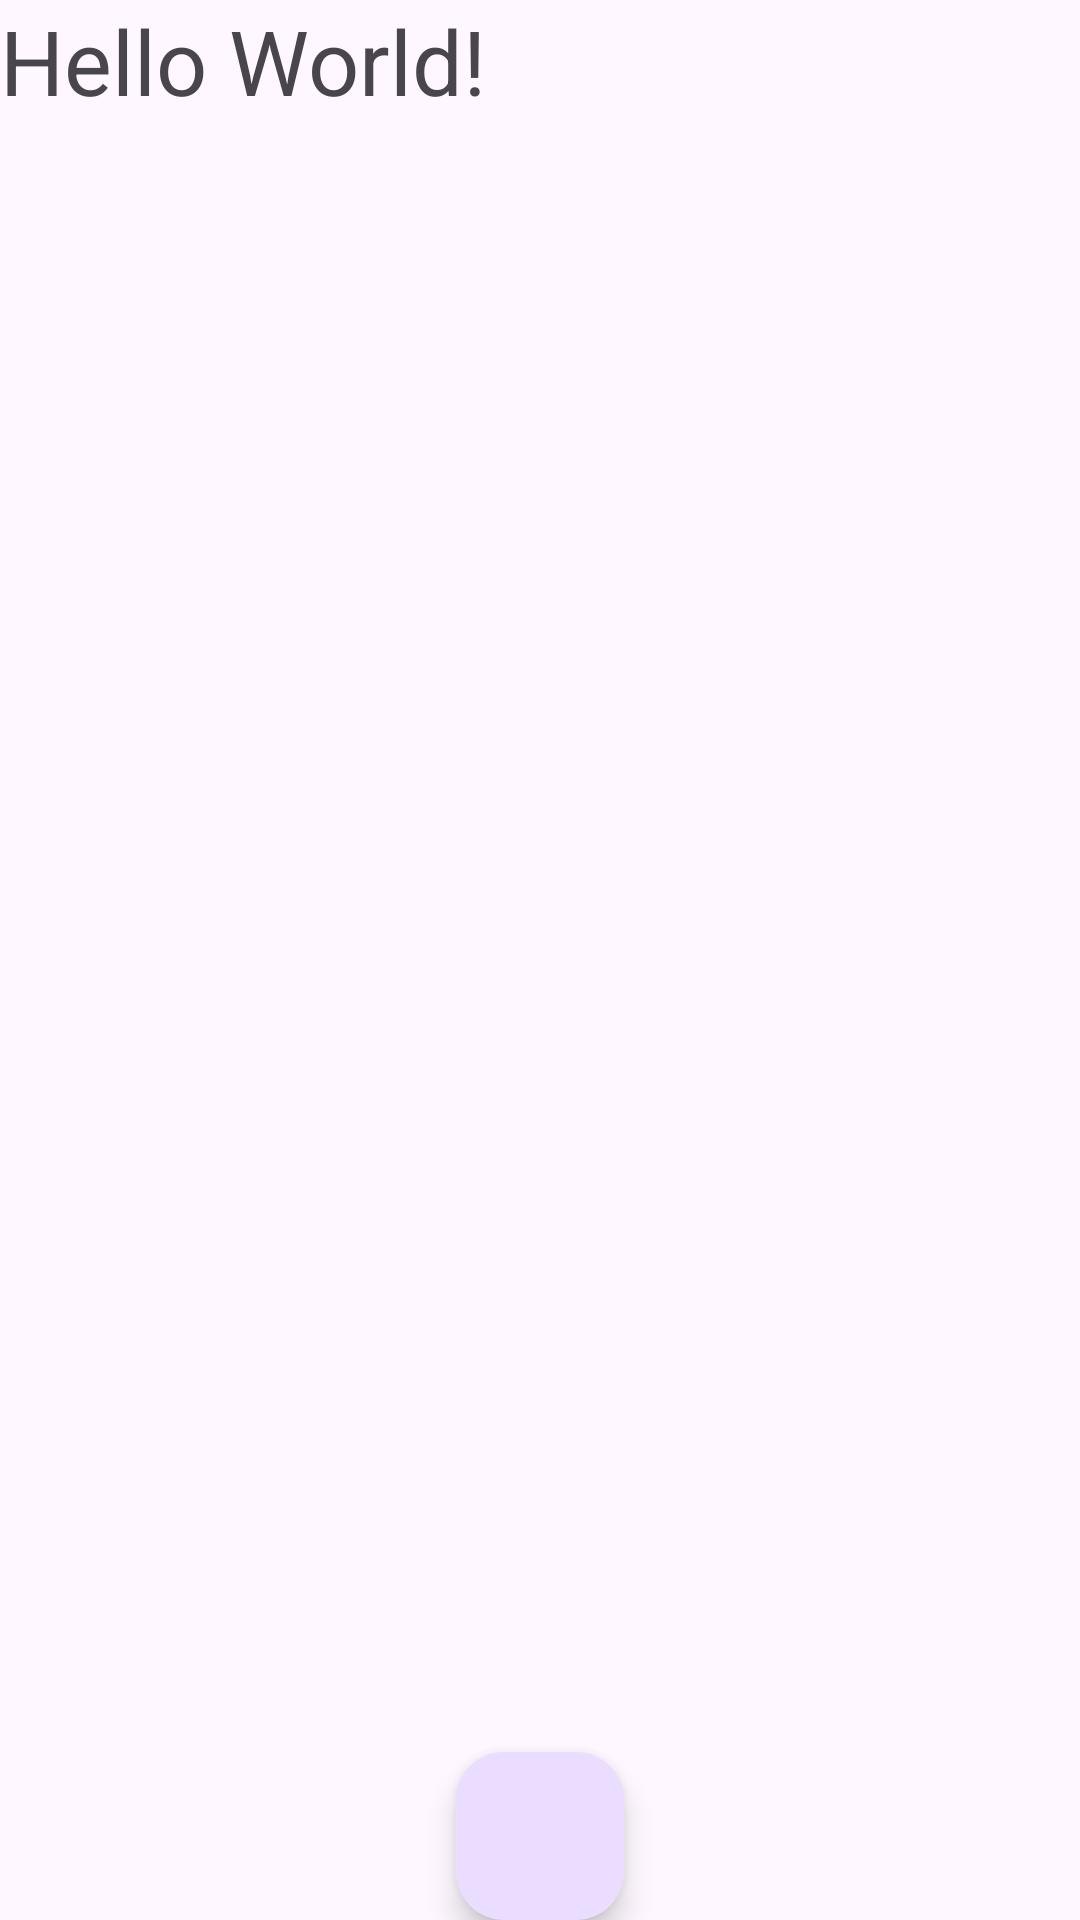

Write the Android layout XML for this screen, with the resource values it uses.
<!-- AndroidManifest.xml: application theme Theme.Kotlinpractice -->
<!-- res/layout/activity_main.xml -->
<?xml version="1.0" encoding="utf-8"?>
<RelativeLayout
    xmlns:android="http://schemas.android.com/apk/res/android"
    xmlns:app="http://schemas.android.com/apk/res-auto"
    xmlns:tools="http://schemas.android.com/tools"
    android:layout_width="match_parent"
    android:layout_height="match_parent"
    android:orientation="vertical"
    tools:context=".MainActivity">

    <TextView
        android:id="@+id/textView"
        android:layout_width="wrap_content"
        android:layout_height="wrap_content"
        android:text="Hello World!"
        android:textSize="30sp"
        app:layout_constraintBottom_toBottomOf="parent"
        app:layout_constraintEnd_toEndOf="parent"
        app:layout_constraintStart_toStartOf="parent"
        app:layout_constraintTop_toTopOf="parent" />

    <ListView
        android:layout_width="match_parent"
        android:layout_height="match_parent"
        android:id="@+id/mylistview"
        android:layout_below="@+id/textView"
        android:layout_marginTop="10dp"
        />

    <com.google.android.material.floatingactionbutton.FloatingActionButton
        android:id="@+id/floatingActionButton"
        android:layout_width="wrap_content"
        android:layout_centerHorizontal="true"
        android:layout_height="wrap_content"
       android:layout_alignParentBottom="true"
        android:layout_marginEnd="176dp"
        app:layout_constraintBottom_toBottomOf="parent"
        app:layout_constraintEnd_toEndOf="parent" />


</RelativeLayout>
<!-- resources referenced by this layout -->
<resources>
  <style name="Theme.Kotlinpractice" parent="Base.Theme.Kotlinpractice" />
  <style name="Base.Theme.Kotlinpractice" parent="Theme.Material3.DayNight.NoActionBar">
          
          
  
          <item name="android:navigationBarColor">
              @android:color/transparent
          </item>
  
  
          <item name="android:statusBarColor">
              @android:color/transparent
          </item>
  
          <item name="android:windowLightStatusBar">
              true
          </item>
  
      </style>
</resources>
